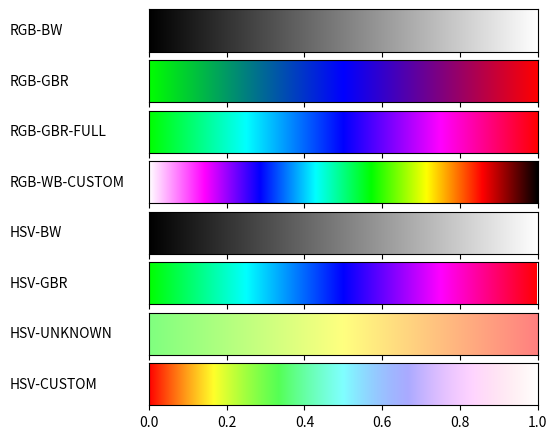

Recreate this plot in Python.
#!/usr/bin/env python
# -*- coding: utf-8 -*-
from __future__ import division             # Division in Python 2.7
import matplotlib
matplotlib.use('Agg')                       # So that we can render files without GUI
import matplotlib.pyplot as plt
from matplotlib import rc
import numpy as np

from matplotlib import colors

def plot_color_gradients(gradients, names):
    # For pretty latex fonts (commented out, because it does not work on some machines)
    #rc('text', usetex=True) 
    #rc('font', family='serif', serif=['Times'], size=10)
    rc('legend', fontsize=10)

    column_width_pt = 400         # Show in latex using \the\linewidth
    pt_per_inch = 72
    size = column_width_pt / pt_per_inch

    fig, axes = plt.subplots(nrows=len(gradients), sharex=True, figsize=(size, 0.75 * size))
    fig.subplots_adjust(top=1.00, bottom=0.05, left=0.25, right=0.95)


    for ax, gradient, name in zip(axes, gradients, names):
        # Create image with two lines and draw gradient on it
        img = np.zeros((2, 1024, 3))
        for i, v in enumerate(np.linspace(0, 1, 1024)):
            img[:, i] = gradient(v)

        im = ax.imshow(img, aspect='auto')
        im.set_extent([0, 1, 0, 1])
        ax.yaxis.set_visible(False)

        pos = list(ax.get_position().bounds)
        x_text = pos[0] - 0.25
        y_text = pos[1] + pos[3]/2.
        fig.text(x_text, y_text, name, va='center', ha='left', fontsize=10)

    fig.savefig('my-gradients.png')

def hsv2rgb(h, s, v):

    c = v * s
    h = h / 60
    x = c * (1 - abs(h%2 - 1))
    m = v - c

    if 0 <= h < 1:
        return (c+m, x+m, m)
    if 1 <= h < 2:
        return (x+m, c+m, m)
    if 2 <= h < 3:
        return (m, c+m, x+m)
    if 3 <= h < 4:
        return (m, x+m, c+m)
    if 4 <= h < 5:
        return (x+m, m, c+m)
    if 5 <= h < 6:
        return (c+m, m, x+m)

def gradient_rgb_bw(v):

    return (v, v, v)


def gradient_rgb_gbr(v):

    if v < 0.5:
        return (0, 1-2*v, 2*v)
    else:
        return (2*(v-0.5), 0, 1-2*(v-0.5))


def gradient_rgb_gbr_full(v):

    if v <= 0.25:
        return (0, 1, 4*v)
    elif v <= 0.5:
        return (0, 1-4*(v-0.25), 1)
    elif v <= 0.75:
        return (4*(v-0.5), 0, 1)
    else:
        return (1, 0, 1-4*(v-0.75))


def gradient_rgb_wb_custom(v):
    if v <= 0.1428:
        return (1, 1-7*v, 1)
    elif v <= 0.2857:
        return (1-7*(v-0.1428), 0, 1)
    elif v <= 0.4285:
        return (0, 7*(v-0.2857), 1)
    elif v <= 0.5714:
        return (0, 1, 1-7*(v-0.4285))
    elif v <= 0.7142:
        return (7*(v-0.5714), 1, 0)
    elif v <= 0.8571:
        return (1, 1-7*(v-0.7142), 0)
    else:
        return (1-7*(v-0.8571), 0, 0)


def gradient_hsv_bw(v):

    return hsv2rgb(0, 0, v)


def gradient_hsv_gbr(v):

    return hsv2rgb(120 + v*240, 1, 1)


def gradient_hsv_unknown(v):

    return hsv2rgb(120 - v*120, 0.5, 1)


def gradient_hsv_custom(v):

    return hsv2rgb(0+360*v, 1-v, 1)


if __name__ == '__main__':
    def toname(g):
        return g.__name__.replace('gradient_', '').replace('_', '-').upper()

    gradients = (gradient_rgb_bw, gradient_rgb_gbr, gradient_rgb_gbr_full, gradient_rgb_wb_custom,
                 gradient_hsv_bw, gradient_hsv_gbr, gradient_hsv_unknown, gradient_hsv_custom)

    plot_color_gradients(gradients, [toname(g) for g in gradients])

